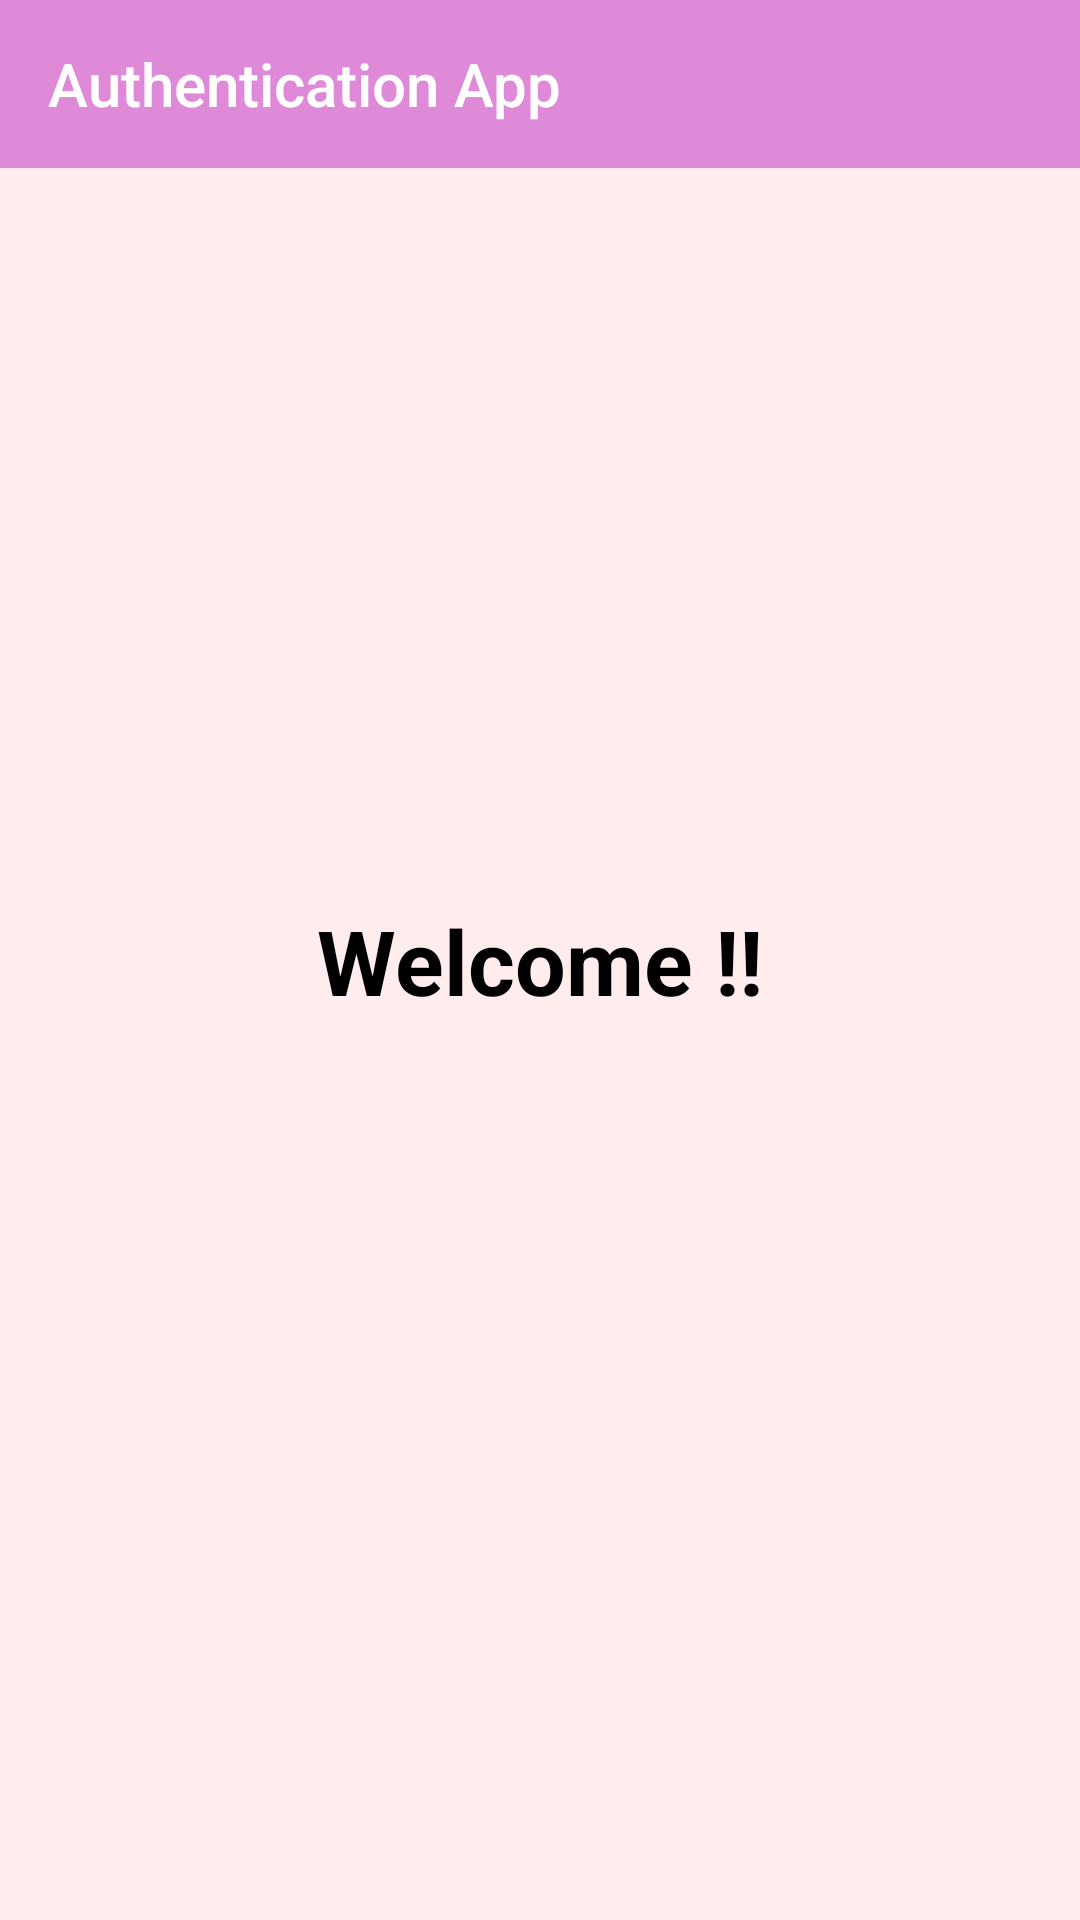

This screen was rendered from an Android layout file. Write that file and the resources it references.
<!-- AndroidManifest.xml: application theme Theme.AuthenticationByRetrofitApp -->
<!-- res/layout/fragment_home.xml -->
<?xml version="1.0" encoding="utf-8"?>
<androidx.constraintlayout.widget.ConstraintLayout xmlns:android="http://schemas.android.com/apk/res/android"
    xmlns:app="http://schemas.android.com/apk/res-auto"
    xmlns:tools="http://schemas.android.com/tools"
    android:layout_width="match_parent"
    android:layout_height="match_parent"
    android:background="#FFECEC"
    tools:context=".ui.HomeFragment">

    <com.google.android.material.appbar.AppBarLayout
        android:id="@+id/appBarLayout"
        android:layoutDirection="ltr"
        android:layout_width="match_parent"
        android:layout_height="wrap_content"
        app:layout_constraintEnd_toEndOf="parent"
        app:layout_constraintStart_toStartOf="parent"
        app:layout_constraintTop_toTopOf="parent">

        <androidx.appcompat.widget.Toolbar
            android:id="@+id/customToolbar"
            android:layout_width="match_parent"
            android:layout_height="?actionBarSize"
            android:background="@color/pink2"
            android:fitsSystemWindows="true"
            app:title="Authentication App"
            android:minHeight="?attr/actionBarSize"
            android:theme="@style/ThemeOverlay.AppCompat.Dark.ActionBar"
            android:visibility="visible"/>

    </com.google.android.material.appbar.AppBarLayout>

    <TextView
        android:id="@+id/tv_data"
        android:layout_width="wrap_content"
        android:layout_height="wrap_content"
        android:text="Welcome !!"
        android:textColor="@color/black"
        android:textSize="30sp"
        android:textStyle="bold"
        app:layout_constraintBottom_toBottomOf="parent"
        app:layout_constraintEnd_toEndOf="parent"
        app:layout_constraintStart_toStartOf="parent"
        app:layout_constraintTop_toTopOf="parent" />

    <RelativeLayout
        android:id="@+id/progressBar"
        android:layout_width="wrap_content"
        android:layout_height="wrap_content"
        android:layout_centerInParent="true"
        android:background="@color/white"
        android:elevation="10dp"
        android:padding="14dp"
        android:visibility="gone"
        app:layout_constraintBottom_toBottomOf="parent"
        app:layout_constraintEnd_toEndOf="parent"
        app:layout_constraintStart_toStartOf="parent"
        app:layout_constraintTop_toTopOf="parent">

        <ProgressBar
            style="?android:attr/progressBarStyle"
            android:layout_width="wrap_content"
            android:layout_height="wrap_content"
            android:indeterminateTint="@color/pink" />

    </RelativeLayout>

</androidx.constraintlayout.widget.ConstraintLayout>
<!-- resources referenced by this layout -->
<resources>
  <color name="black">#FF000000</color>
  <color name="pink">#B24FA9</color>
  <color name="pink2">#DF8AD8</color>
  <color name="white">#FFFFFFFF</color>
  <style name="Theme.AuthenticationByRetrofitApp" parent="Theme.MaterialComponents.DayNight.NoActionBar.Bridge">
          
          <item name="colorPrimary">@color/purple_500</item>
          <item name="colorPrimaryVariant">@color/purple_700</item>
          <item name="colorOnPrimary">@color/white</item>
          
          <item name="colorSecondary">@color/teal_200</item>
          <item name="colorSecondaryVariant">@color/teal_700</item>
          <item name="colorOnSecondary">@color/black</item>
          
          <item name="android:statusBarColor">?attr/colorPrimaryVariant</item>
          
  
          
          <item name="android:scrollbarThumbVertical">@null</item>
          <item name="android:scrollbarThumbHorizontal">@null</item>
  
          <item name="android:itemBackground">#ffffff</item>
          <item name="android:textColor">#000000</item>
  
      </style>
  <color name="purple_500">#FF6200EE</color>
  <color name="purple_700">#B24FA9</color>
  <color name="teal_200">#FF03DAC5</color>
  <color name="teal_700">#FF018786</color>
</resources>
